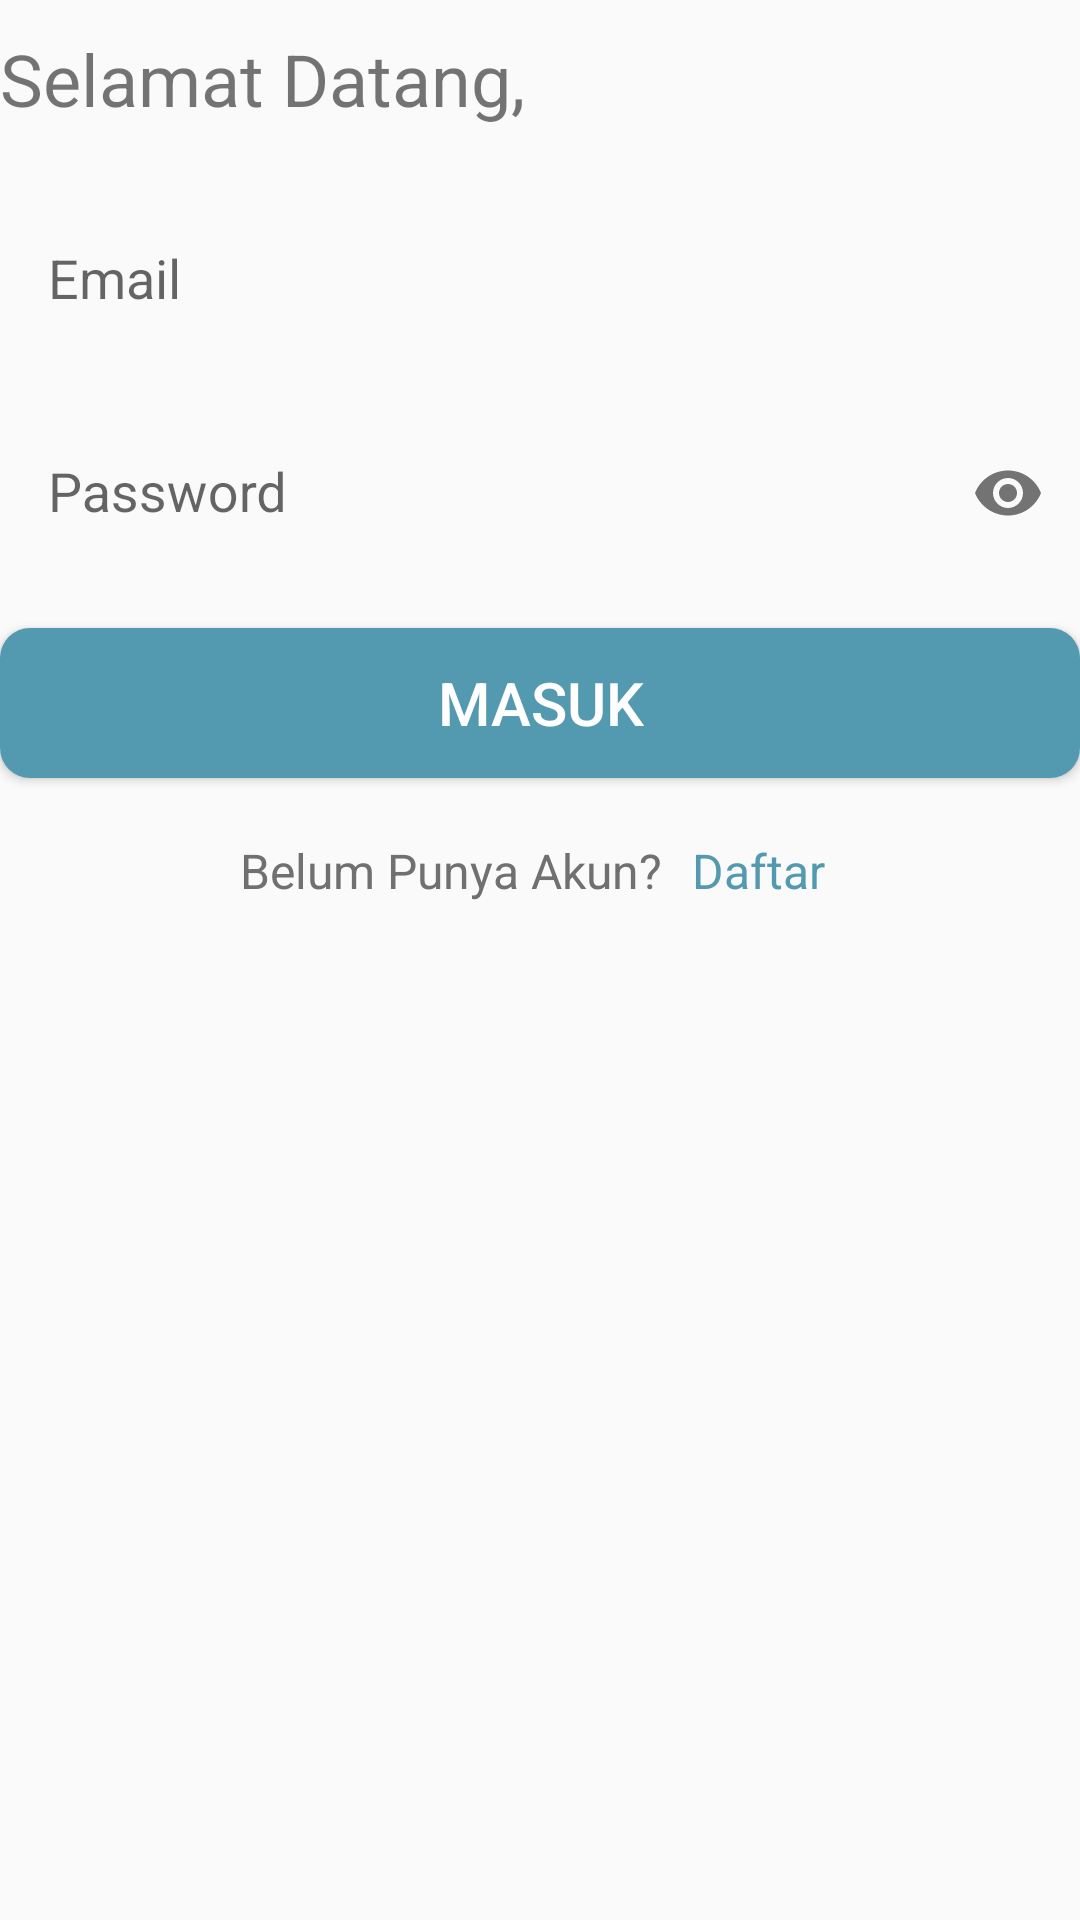

Produce the Android XML layout that renders to this screen, including the resource entries it uses.
<!-- AndroidManifest.xml: application theme ThemeWA -->
<!-- res/layout/fragment_login.xml -->
<?xml version="1.0" encoding="utf-8"?>
<ScrollView
    xmlns:android="http://schemas.android.com/apk/res/android"
    xmlns:app="http://schemas.android.com/apk/res-auto"
    xmlns:tools="http://schemas.android.com/tools"
    android:layout_width="match_parent"
    android:layout_height="match_parent"
    android:layout_marginHorizontal="15dp"
    android:orientation="vertical">

    <RelativeLayout
        android:layout_width="match_parent"
        android:layout_height="wrap_content">

        <TextView
            android:id="@+id/hotel_name_tv"
            android:layout_width="match_parent"
            android:layout_height="wrap_content"
            android:layout_marginVertical="10dp"
            android:text="@string/login_title"
            android:textSize="24sp" />

        <com.google.android.material.textfield.TextInputLayout
            android:id="@+id/login_email_til"
            android:layout_below="@id/hotel_name_tv"
            android:layout_width="match_parent"
            android:layout_height="wrap_content"
            android:layout_marginVertical="5dp">

            <EditText
                android:id="@+id/login_email_et"
                android:layout_width="match_parent"
                android:layout_height="50dp"
                android:background="@drawable/bg_form"
                android:hint="@string/email_text"
                android:inputType="textEmailAddress"
                android:textColor="#707070"
                android:paddingLeft="16dp"/>
        </com.google.android.material.textfield.TextInputLayout>

        <com.google.android.material.textfield.TextInputLayout
            android:id="@+id/login_password_til"
            android:layout_below="@id/login_email_til"
            android:layout_width="match_parent"
            android:layout_height="wrap_content"
            android:layout_marginVertical="5dp"
            app:passwordToggleEnabled="true">

            <EditText
                android:id="@+id/login_password_et"
                android:layout_width="match_parent"
                android:layout_height="50dp"
                android:hint="@string/password_text"
                android:background="@drawable/bg_form"
                android:inputType="textPassword"
                android:textColor="#707070"
                android:paddingLeft="16dp" />
        </com.google.android.material.textfield.TextInputLayout>

        <Button
            android:id="@+id/login_btn"
            android:layout_width="match_parent"
            android:layout_height="50dp"
            android:layout_below="@+id/login_password_til"
            android:layout_gravity="center"
            android:layout_marginVertical="15dp"
            android:background="@drawable/bg_btn"
            android:text="@string/login_text"
            android:textColor="#ffff"
            android:textSize="20dp" />

        <LinearLayout
            android:layout_width="match_parent"
            android:layout_height="wrap_content"
            android:layout_below="@+id/login_btn"
            android:layout_marginVertical="5dp">

            <LinearLayout
                android:layout_width="wrap_content"
                android:layout_height="wrap_content"
                android:orientation="horizontal"
                android:layout_gravity="center">

                <TextView
                    android:layout_width="wrap_content"
                    android:layout_height="wrap_content"
                    android:paddingLeft="80dp"
                    android:text="Belum Punya Akun?"
                    android:textColor="#707070"
                    android:textSize="16dp" />

                <TextView
                    android:id="@+id/register"
                    android:layout_width="wrap_content"
                    android:layout_height="wrap_content"
                    android:clickable="true"
                    android:onClick="performMove"
                    android:paddingLeft="10dp"
                    android:text="@string/register_text"
                    android:textColor="#5399af"
                    android:textSize="16dp"
                    tools:context=".modul.login.LoginActivity" />
            </LinearLayout>
        </LinearLayout>
    </RelativeLayout>
</ScrollView>
<!-- resources referenced by this layout -->
<resources>
  <!-- drawable bg_btn (drawable) -->
  <?xml version="1.0" encoding="utf-8"?>
  <shape xmlns:android="http://schemas.android.com/apk/res/android">
  
      <solid
          android:color="#5399af" />
  
      <corners
          android:radius="10dp"
          />
  </shape>
  <string name="email_text">Email</string>
  <string name="login_text">Masuk</string>
  <string name="login_title">Selamat Datang,</string>
  <string name="password_text">Password</string>
  <string name="register_text">Daftar</string>
  <style name="ThemeWA" parent="Theme.AppCompat.Light.NoActionBar">
          <item name="colorPrimary">@color/waPrimaryDark</item>
          <item name="colorPrimaryDark">@color/waPrimaryDark</item>
          <item name="tabBackgroundColor">@color/waPrimaryDark</item>
          <item name="toolbarBackgroundColor">@color/waPrimaryDark</item>
          <item name="textDarkColor">@color/waPrimaryDark</item>
          <item name="textTabColor">@color/waText</item>
          <item name="textWhiteColor">@color/textWhite</item>
          <item name="detailBackground">@color/detailBackgroud</item>
          <item name="imageTransparentOverlay">@color/waTransparent</item>
      </style>
  <color name="waPrimaryDark">#075e54</color>
  <color name="waText">#41a290</color>
  <color name="textWhite">#FFFAFAFA</color>
  <color name="detailBackgroud">#37000000</color>
  <color name="waTransparent">#8c128C7E</color>
</resources>
